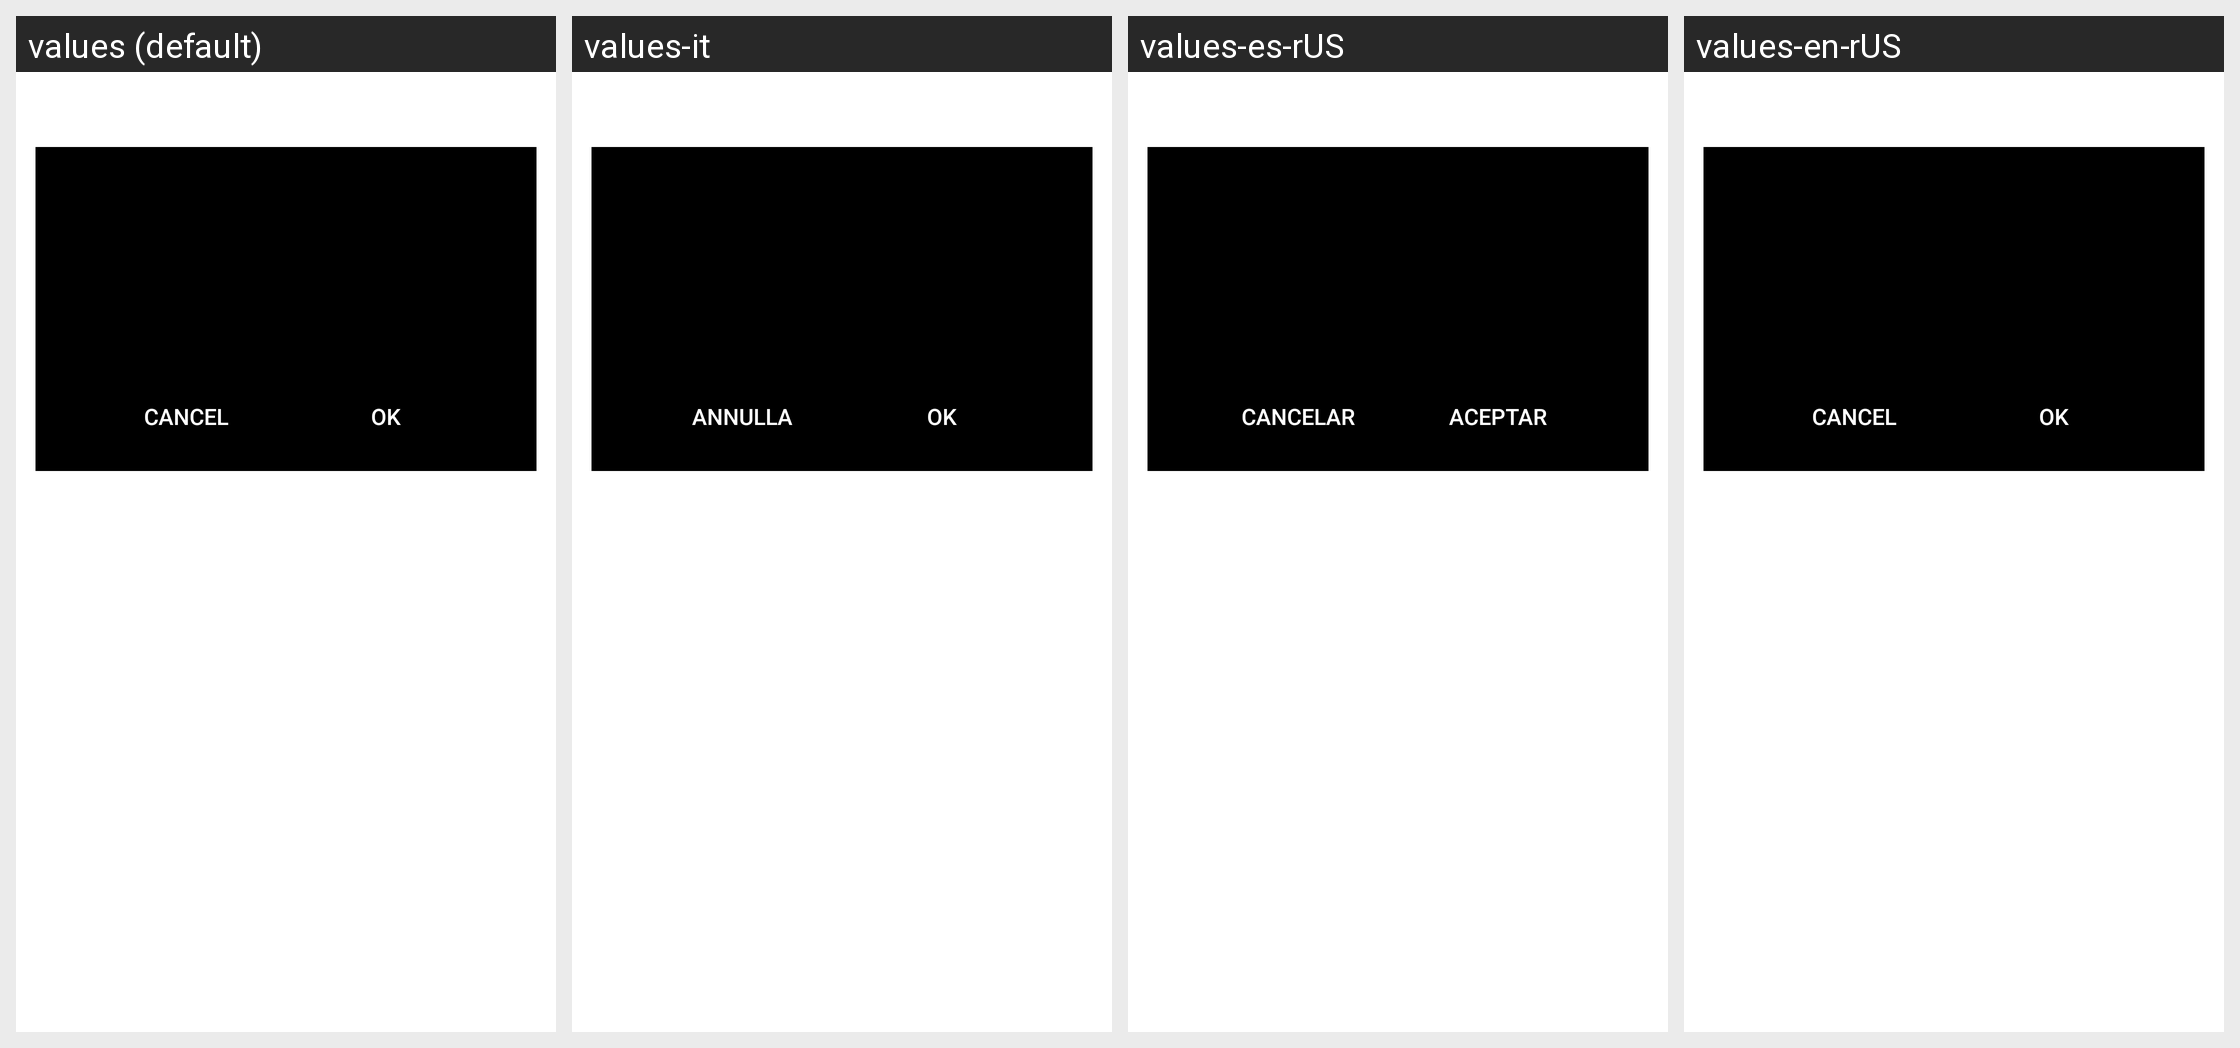

The same Android screen rendered under several of its app's locales, left to right. List the strings drawn on it with the default value and each locale's translation.
Android screen res/layout/global_actions_sview_dialog.xml rendered under 4 locales, left to right: values (default), values-it, values-es-rUS, values-en-rUS. Device: Nexus 5 (rendered at 1080×1920; each locale shown at half size, 540×960, under a caption strip naming it); theme Theme.MaterialComponents.DayNight.NoActionBar.
Other locales in the repository, not shown: values-de, values-fr, values-ko.
Strings drawn on this screen, with the default value and each locale's value (text and hints the layout hard-codes, and strings that could not be matched under every locale, appear in the picture but are not listed):

cancel
  values: Cancel
  values-it: Annulla
  values-es-rUS: Cancelar
  values-en-rUS: Cancel  [not translated; the default value is used]

ok
  values: OK
  values-it: OK
  values-es-rUS: Aceptar
  values-en-rUS: OK  [not translated; the default value is used]
